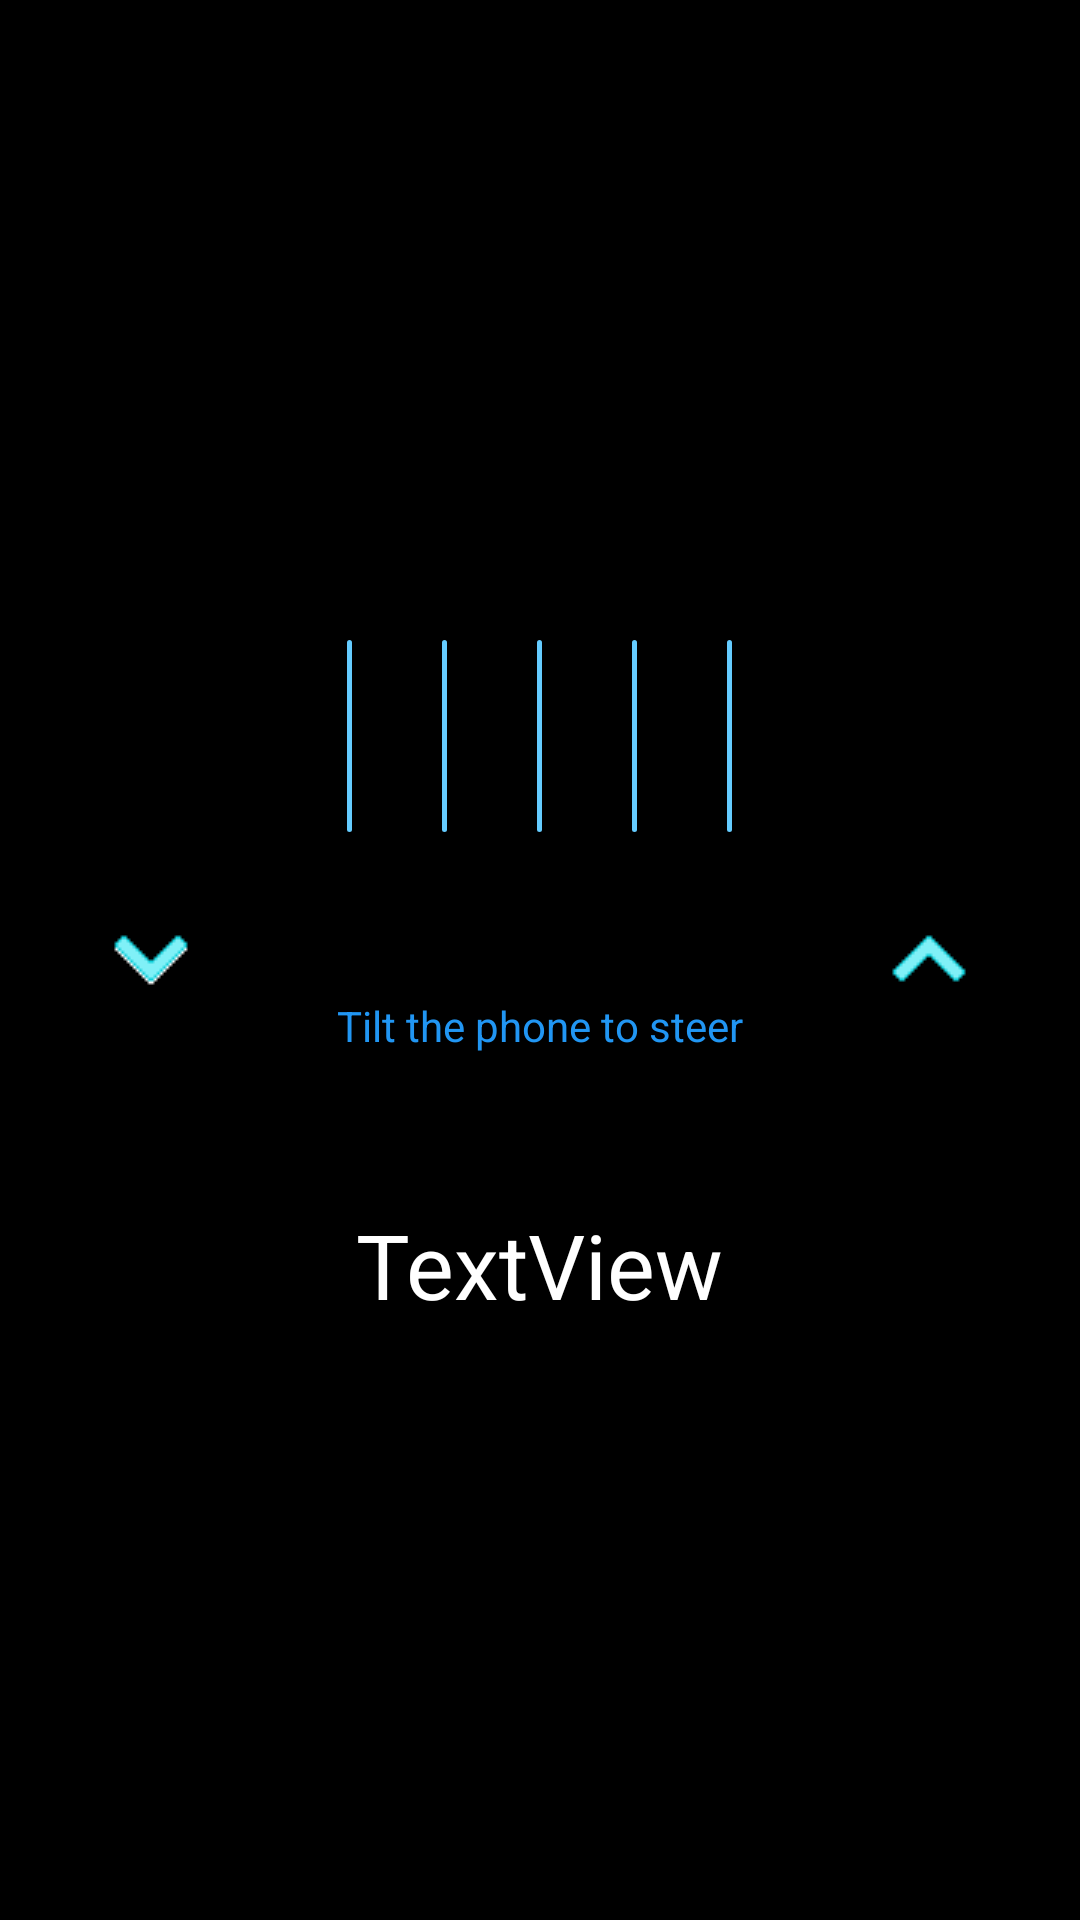

The Android layout XML behind this screen, and the referenced resources:
<!-- AndroidManifest.xml: application theme AppTheme -->
<!-- res/layout/fragment_tilt.xml -->
<?xml version="1.0" encoding="utf-8"?>
<android.support.constraint.ConstraintLayout xmlns:android="http://schemas.android.com/apk/res/android"
    xmlns:app="http://schemas.android.com/apk/res-auto"
    xmlns:tools="http://schemas.android.com/tools"
    android:layout_width="match_parent"
    android:layout_height="match_parent"
    tools:context=".TiltFragment"
    android:background="#000000"
    >

    <LinearLayout
        android:layout_width="match_parent"
        android:layout_height="match_parent"
        android:orientation="horizontal"
        tools:layout_editor_absoluteX="8dp"
        tools:layout_editor_absoluteY="8dp">

        <ImageButton
            android:id="@+id/imageButton8"
            android:layout_width="100dp"
            android:layout_height="match_parent"
            android:layout_weight="1"
            android:background="#00000000"
            android:src="@drawable/baseline_keyboard_arrow_down_black_24dp" />

        <LinearLayout
            android:layout_width="wrap_content"
            android:layout_height="match_parent"
            android:layout_weight="10"
            android:gravity="center_vertical"
            android:orientation="vertical">

            <LinearLayout
                android:layout_width="match_parent"
                android:layout_height="wrap_content"
                android:layout_marginBottom="40dp"
                android:orientation="horizontal">

                <ToggleButton
                    android:id="@+id/toggleButton7"
                    android:layout_width="64dp"
                    android:layout_height="64dp"
                    android:layout_margin="15dp"
                    android:layout_weight="1"
                    android:background="@drawable/roundbutton"
                    android:drawableStart="@drawable/ad_cc2"

                    android:padding="4dp"
                    android:text="ToggleButton" />

                <ToggleButton
                    android:id="@+id/toggleButton8"
                    android:layout_width="64dp"
                    android:layout_height="64dp"
                    android:layout_margin="15dp"
                    android:layout_weight="1"
                    android:background="@drawable/roundbutton"
                    android:drawableStart="@drawable/light"
                    android:padding="4dp"
                    android:text="ToggleButton" />

                <ToggleButton
                    android:id="@+id/toggleButton9"
                    android:layout_width="64dp"
                    android:layout_height="64dp"
                    android:layout_margin="15dp"
                    android:layout_weight="1"
                    android:background="@drawable/roundbutton"
                    android:drawableStart="@drawable/st_cc"
                    android:padding="4dp"
                    android:text="ToggleButton" />

                <ToggleButton
                    android:id="@+id/toggleButton10"
                    android:layout_width="64dp"
                    android:layout_height="64dp"
                    android:layout_margin="15dp"
                    android:layout_weight="1"
                    android:background="@drawable/roundbutton"
                    android:drawableStart="@drawable/obstacle_avoid"
                    android:padding="4dp"
                    android:text="ToggleButton" />

                <ToggleButton
                    android:id="@+id/toggleButton11"
                    android:layout_width="64dp"
                    android:layout_height="64dp"
                    android:layout_margin="15dp"
                    android:layout_weight="1"
                    android:background="@drawable/roundbutton"
                    android:drawableStart="@drawable/final_autopil"
                    android:padding="4dp"
                    android:text="ToggleButton" />

            </LinearLayout>

            <TextView
                android:id="@+id/textView"
                android:layout_width="151dp"
                android:layout_height="wrap_content"
                android:layout_gravity="center_horizontal"
                android:layout_marginBottom="50dp"
                android:layout_weight="0"
                android:gravity="center_horizontal"
                android:text="Tilt the phone to steer"
                android:textColor="@color/colorPrimary" />

            <TextView
                android:id="@+id/angleView"
                style="@android:style/Widget.TextView.SpinnerItem"
                android:layout_width="wrap_content"
                android:layout_height="wrap_content"
                android:layout_gravity="center_horizontal"
                android:layout_weight="0"
                android:text="TextView"
                android:textAllCaps="false"
                android:textColor="@android:color/white"
                android:textSize="30sp" />

        </LinearLayout>

        <ImageButton
            android:id="@+id/imageButton9"
            android:layout_width="100dp"
            android:layout_height="match_parent"
            android:layout_weight="1"
            android:background="#00000000"
            android:src="@drawable/baseline_keyboard_arrow_up_black_24dp"
            tools:layout_editor_absoluteX="660dp"
            tools:layout_editor_absoluteY="411dp"

            />

    </LinearLayout>

</android.support.constraint.ConstraintLayout>
<!-- resources referenced by this layout -->
<resources>
  <color name="colorPrimary">#2196F3</color>
  <!-- drawable ad_cc2: png bitmap (drawable-v24, 1036 bytes) -->
  <!-- drawable baseline_keyboard_arrow_down_black_24dp: png bitmap (drawable-v24, 388 bytes) -->
  <!-- drawable baseline_keyboard_arrow_up_black_24dp: png bitmap (drawable-v24, 342 bytes) -->
  <!-- drawable final_autopil: png bitmap (drawable-v24, 1079 bytes) -->
  <!-- drawable light: png bitmap (drawable-v24, 842 bytes) -->
  <!-- drawable obstacle_avoid: png bitmap (drawable-v24, 1066 bytes) -->
  <!-- drawable roundbutton (drawable) -->
  <?xml version="1.0" encoding="utf-8"?>
  <shape xmlns:android="http://schemas.android.com/apk/res/android"
      android:shape="rectangle"
      >
  
      <solid android:color="#65CCFF" />
      <corners android:bottomRightRadius="64dp"
          android:bottomLeftRadius="64dp"
          android:topRightRadius="64dp"
          android:topLeftRadius="64dp"/>
  </shape>
  <!-- drawable st_cc: png bitmap (drawable-v24, 1321 bytes) -->
  <style name="AppTheme" parent="Theme.MaterialComponents.Light.NoActionBar">
          
          <item name="colorPrimary">@color/colorPrimary</item>
          <item name="colorPrimaryDark">@color/colorPrimaryDark</item>
          <item name="colorAccent">@color/colorAccent</item>
  
      </style>
  <color name="colorPrimaryDark">#1970B4</color>
  <color name="colorAccent">#585858</color>
</resources>
